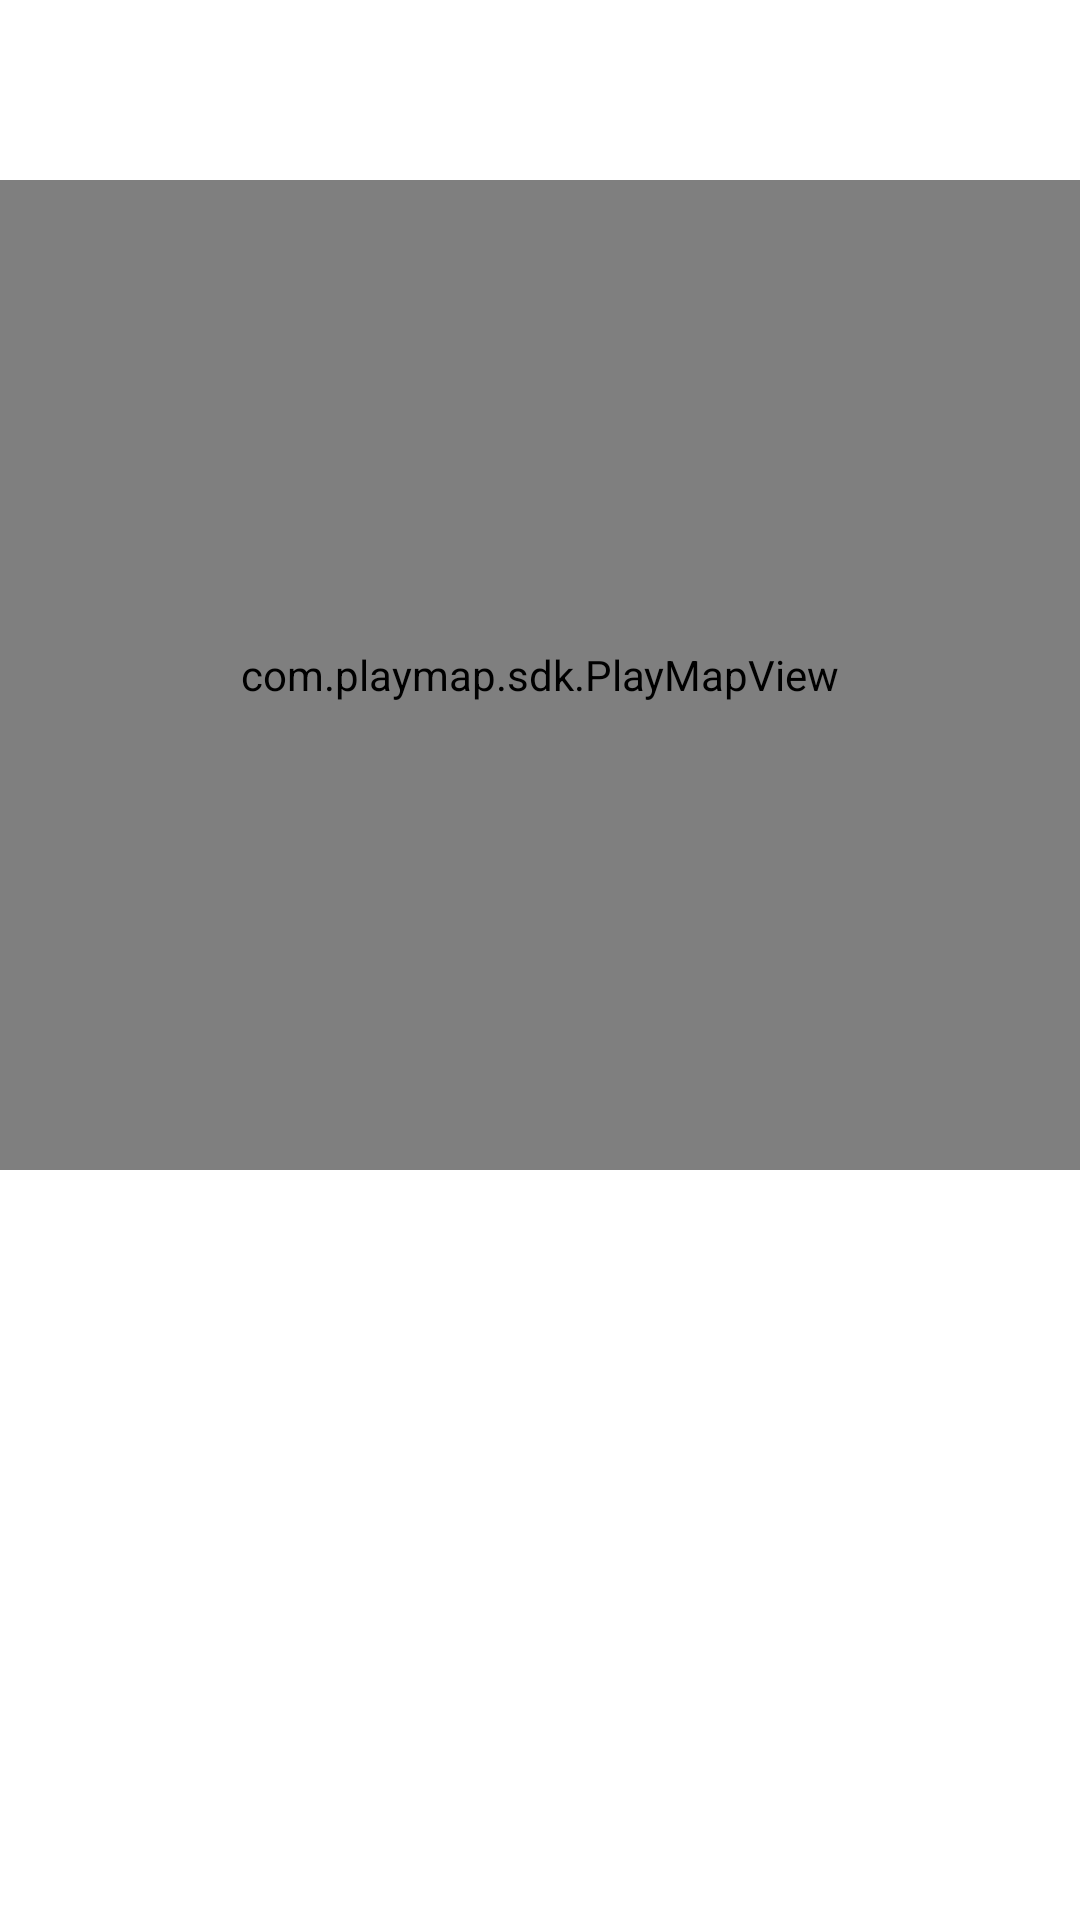

Write the Android layout XML for this screen, with the resource values it uses.
<!-- AndroidManifest.xml: application theme Theme.PlaceFinder -->
<!-- res/layout/activity_place.xml -->
<?xml version="1.0" encoding="utf-8"?>
<layout xmlns:android="http://schemas.android.com/apk/res/android"
    xmlns:app="http://schemas.android.com/apk/res-auto">

    <data>

        <variable
            name="viewModel"
            type="com.hyundai.placefinder.viewmodel.PlaceListViewModel" />
    </data>

    <androidx.constraintlayout.widget.ConstraintLayout
        android:layout_width="match_parent"
        android:layout_height="match_parent">

        <TextView
            android:id="@+id/tv_title"
            android:layout_width="wrap_content"
            android:layout_height="60dp"
            android:gravity="center"
            android:textSize="20dp"
            app:layout_constraintEnd_toEndOf="parent"
            app:layout_constraintStart_toStartOf="parent"
            app:layout_constraintTop_toTopOf="parent" />

        <com.playmap.sdk.PlayMapView
            android:id="@+id/map_view"
            android:layout_width="0dp"
            android:layout_height="0dp"
            app:layout_constraintBottom_toTopOf="@id/rv_place_list"
            app:layout_constraintEnd_toEndOf="parent"
            app:layout_constraintStart_toStartOf="parent"
            app:layout_constraintTop_toBottomOf="@id/tv_title" />

        <androidx.recyclerview.widget.RecyclerView
            android:id="@+id/rv_place_list"
            android:layout_width="0dp"
            android:layout_height="250dp"
            app:layoutManager="androidx.recyclerview.widget.LinearLayoutManager"
            app:layout_constraintBottom_toBottomOf="parent"
            app:layout_constraintEnd_toEndOf="parent"
            app:layout_constraintStart_toStartOf="parent"
            app:layout_constraintTop_toBottomOf="@id/map_view" />

    </androidx.constraintlayout.widget.ConstraintLayout>

</layout>
<!-- resources referenced by this layout -->
<resources>
  <style name="Theme.PlaceFinder" parent="Theme.MaterialComponents.DayNight.NoActionBar">
          
          <item name="colorPrimary">@color/purple_500</item>
          <item name="colorPrimaryVariant">@color/purple_700</item>
          <item name="colorOnPrimary">@color/white</item>
          
          <item name="colorSecondary">@color/purple_500</item>
          <item name="colorSecondaryVariant">@color/teal_700</item>
          <item name="colorOnSecondary">@color/white</item>
          
          <item name="android:statusBarColor" tools:targetApi="l">?attr/colorPrimaryVariant</item>
          
      </style>
  <!-- not gathered from this repository: default colours our renderer supplied (Android Studio template values) -->
  <color name="purple_500">#FF6200EE</color>
  <color name="purple_700">#FF3700B3</color>
  <color name="teal_700">#FF018786</color>
  <color name="white">#FFFFFFFF</color>
</resources>
